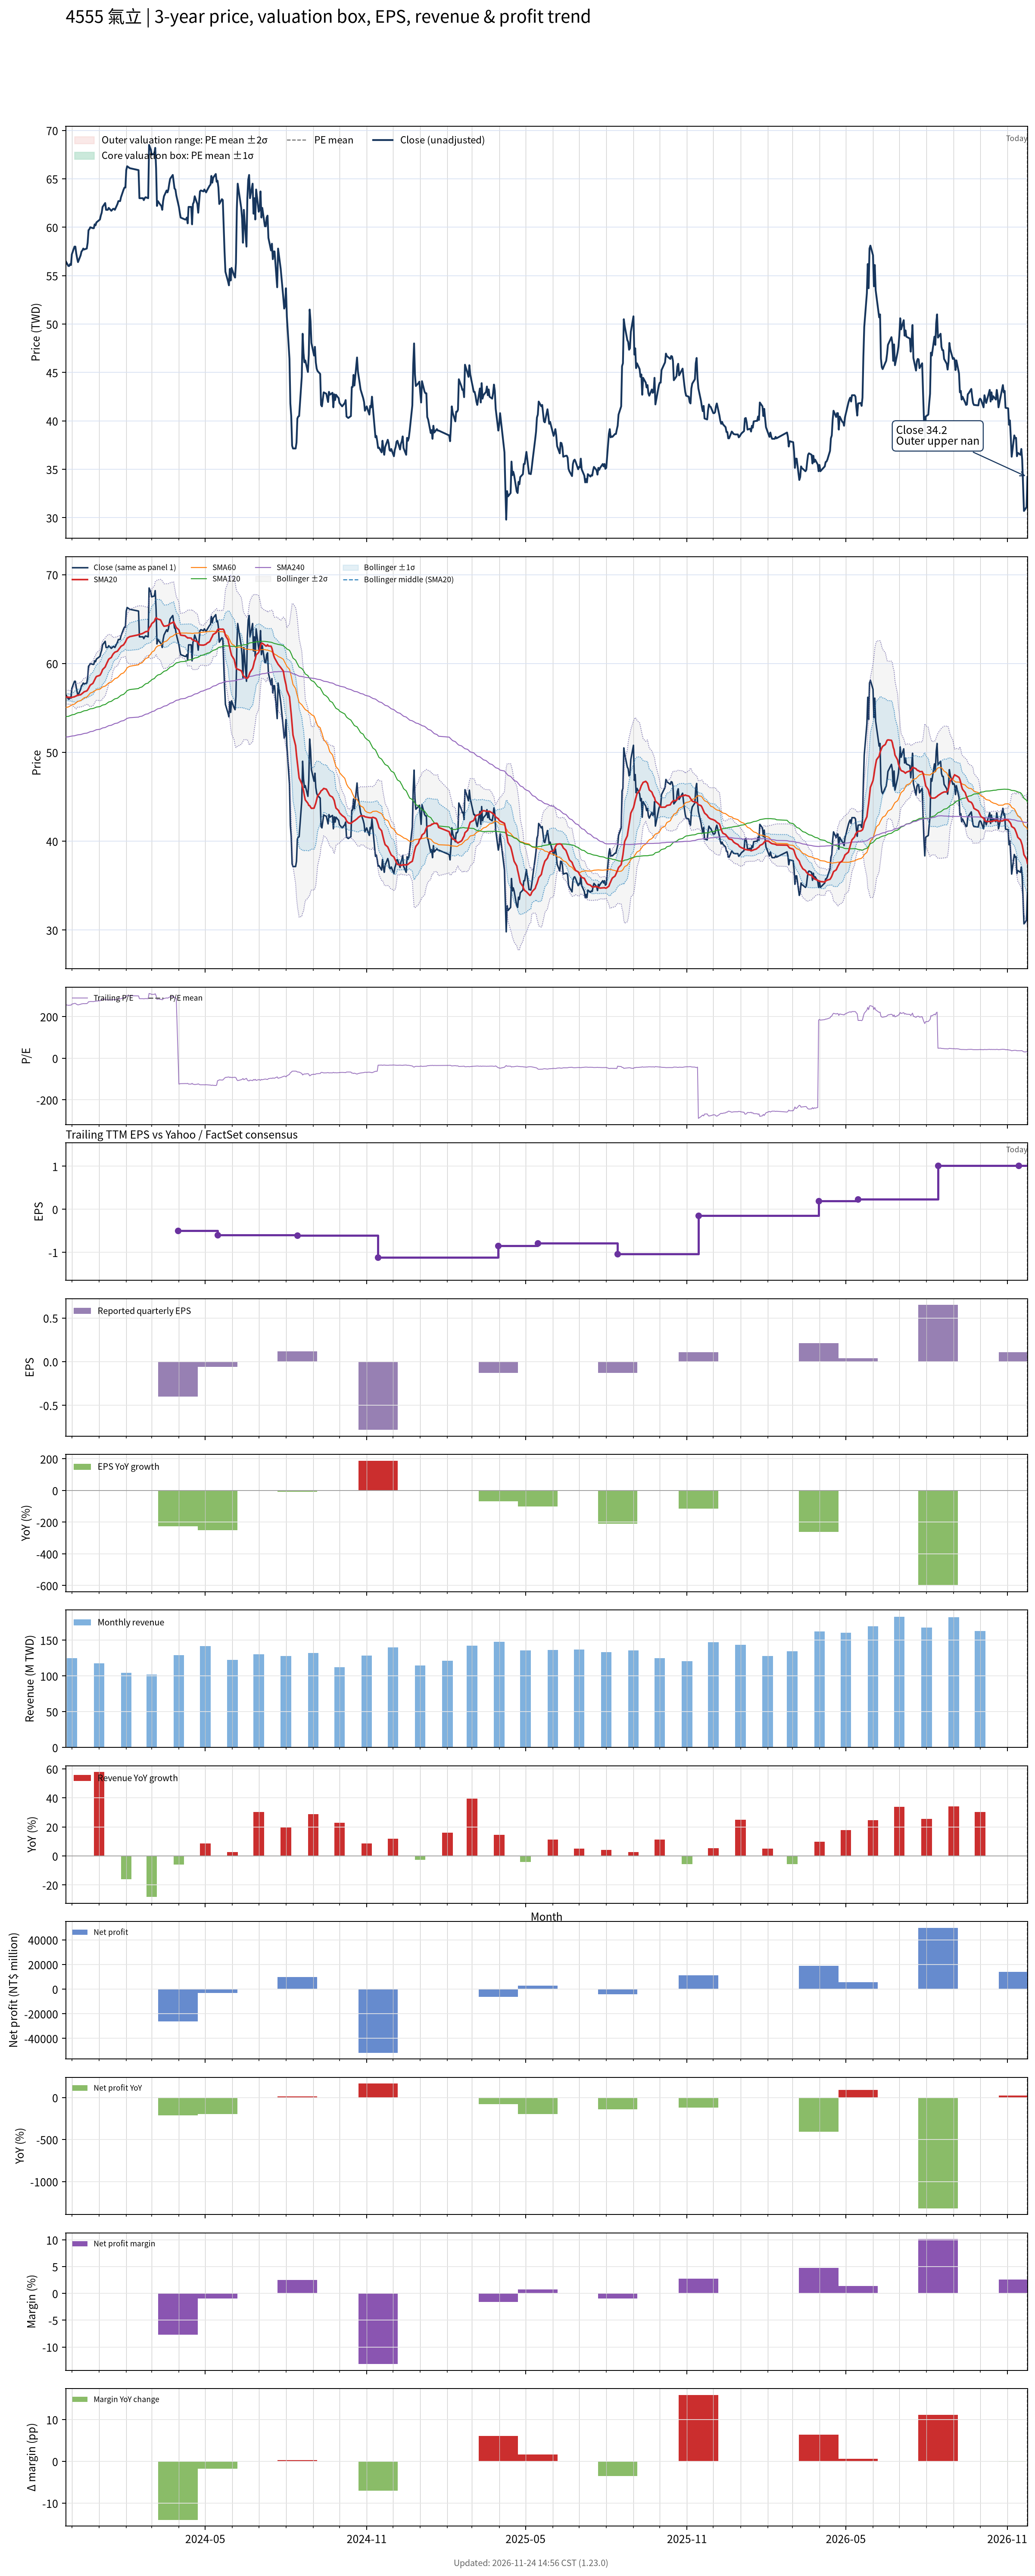

Source data for this figure (header and first rows):
# chart-version: skill-stock-dynamic-val…
date, close, available_date, period_end, eps, ttm_eps, pe, pe_mean, pe_std, price_m2, price_m1, price_mean, price_p1, price_p2, forward_eps, forward_pe, forward_pe_mean, forward_pe_std, forward_price_m2, forward_price_m1, forward_price_mean, forward_price_p1, forward_price_p2, sma20
2023-11-24, 56.5, 2023-11-14, 2023-09-30, -0.27, 0.22, 256.8, , , , , , , , , , , , , , , , , 56.23
2023-11-27, 56, 2023-11-14, 2023-09-30, -0.27, 0.22, 254.5, , , , , , , , , , , , , , , , , 56.2
2023-11-28, 56, 2023-11-14, 2023-09-30, -0.27, 0.22, 254.5, , , , , , , , , , , , , , , , , 56.2
2023-11-29, 56.2, 2023-11-14, 2023-09-30, -0.27, 0.22, 255.5, , , , , , , , , , , , , , , , , 56.18
2023-11-30, 56.1, 2023-11-14, 2023-09-30, -0.27, 0.22, 255, , , , , , , , , , , , , , , , , 56.16
2023-12-01, 57.2, 2023-11-14, 2023-09-30, -0.27, 0.22, 260, , , , , , , , , , , , , , , , , 56.2
2023-12-04, 58, 2023-11-14, 2023-09-30, -0.27, 0.22, 263.6, , , , , , , , , , , , , , , , , 56.26
2023-12-05, 58, 2023-11-14, 2023-09-30, -0.27, 0.22, 263.6, , , , , , , , , , , , , , , , , 56.31
2023-12-06, 57.3, 2023-11-14, 2023-09-30, -0.27, 0.22, 260.5, , , , , , , , , , , , , , , , , 56.34
2023-12-07, 56.8, 2023-11-14, 2023-09-30, -0.27, 0.22, 258.2, , , , , , , , , , , , , , , , , 56.42
2023-12-08, 56.4, 2023-11-14, 2023-09-30, -0.27, 0.22, 256.4, , , , , , , , , , , , , , , , , 56.43
2023-12-11, 57.1, 2023-11-14, 2023-09-30, -0.27, 0.22, 259.5, , , , , , , , , , , , , , , , , 56.48
2023-12-12, 57.5, 2023-11-14, 2023-09-30, -0.27, 0.22, 261.4, , , , , , , , , , , , , , , , , 56.56
2023-12-13, 57.6, 2023-11-14, 2023-09-30, -0.27, 0.22, 261.8, , , , , , , , , , , , , , , , , 56.64
2023-12-14, 57.8, 2023-11-14, 2023-09-30, -0.27, 0.22, 262.7, , , , , , , , , , , , , , , , , 56.73
2023-12-15, 57.7, 2023-11-14, 2023-09-30, -0.27, 0.22, 262.3, , , , , , , , , , , , , , , , , 56.81
2023-12-18, 57.8, 2023-11-14, 2023-09-30, -0.27, 0.22, 262.7, , , , , , , , , , , , , , , , , 56.91
2023-12-19, 58.4, 2023-11-14, 2023-09-30, -0.27, 0.22, 265.5, , , , , , , , , , , , , , , , , 57.03
2023-12-20, 59.7, 2023-11-14, 2023-09-30, -0.27, 0.22, 271.4, , , , , , , , , , , , , , , , , 57.2
2023-12-21, 59.8, 2023-11-14, 2023-09-30, -0.27, 0.22, 271.8, , , , , , , , , , , , , , , , , 57.4
2023-12-22, 60, 2023-11-14, 2023-09-30, -0.27, 0.22, 272.7, , , , , , , , , , , , , , , , , 57.57
2023-12-25, 59.9, 2023-11-14, 2023-09-30, -0.27, 0.22, 272.3, , , , , , , , , , , , , , , , , 57.77
2023-12-26, 59.9, 2023-11-14, 2023-09-30, -0.27, 0.22, 272.3, , , , , , , , , , , , , , , , , 57.96
2023-12-27, 60.3, 2023-11-14, 2023-09-30, -0.27, 0.22, 274.1, , , , , , , , , , , , , , , , , 58.16
2023-12-28, 60.2, 2023-11-14, 2023-09-30, -0.27, 0.22, 273.6, , , , , , , , , , , , , , , , , 58.37
2023-12-29, 60.5, 2023-11-14, 2023-09-30, -0.27, 0.22, 275, , , , , , , , , , , , , , , , , 58.53
2024-01-02, 60.8, 2023-11-14, 2023-09-30, -0.27, 0.22, 276.4, , , , , , , , , , , , , , , , , 58.67
2024-01-03, 61.2, 2023-11-14, 2023-09-30, -0.27, 0.22, 278.2, , , , , , , , , , , , , , , , , 58.84
2024-01-04, 61.5, 2023-11-14, 2023-09-30, -0.27, 0.22, 279.5, , , , , , , , , , , , , , , , , 59.05
2024-01-05, 62.1, 2023-11-14, 2023-09-30, -0.27, 0.22, 282.3, , , , , , , , , , , , , , , , , 59.31
2024-01-08, 62.5, 2023-11-14, 2023-09-30, -0.27, 0.22, 284.1, , , , , , , , , , , , , , , , , 59.62
2024-01-09, 61.8, 2023-11-14, 2023-09-30, -0.27, 0.22, 280.9, , , , , , , , , , , , , , , , , 59.85
2024-01-10, 61.8, 2023-11-14, 2023-09-30, -0.27, 0.22, 280.9, , , , , , , , , , , , , , , , , 60.06
2024-01-11, 61.8, 2023-11-14, 2023-09-30, -0.27, 0.22, 280.9, , , , , , , , , , , , , , , , , 60.27
2024-01-12, 62, 2023-11-14, 2023-09-30, -0.27, 0.22, 281.8, , , , , , , , , , , , , , , , , 60.48
2024-01-15, 61.7, 2023-11-14, 2023-09-30, -0.27, 0.22, 280.5, , , , , , , , , , , , , , , , , 60.69
2024-01-16, 61.8, 2023-11-14, 2023-09-30, -0.27, 0.22, 280.9, , , , , , , , , , , , , , , , , 60.88
2024-01-17, 61.9, 2023-11-14, 2023-09-30, -0.27, 0.22, 281.4, , , , , , , , , , , , , , , , , 61.06
2024-01-18, 61.9, 2023-11-14, 2023-09-30, -0.27, 0.22, 281.4, , , , , , , , , , , , , , , , , 61.17
2024-01-19, 61.8, 2023-11-14, 2023-09-30, -0.27, 0.22, 280.9, , , , , , , , , , , , , , , , , 61.27
2024-01-22, 62.4, 2023-11-14, 2023-09-30, -0.27, 0.22, 283.6, , , , , , , , , , , , , , , , , 61.39
2024-01-23, 62.7, 2023-11-14, 2023-09-30, -0.27, 0.22, 285, , , , , , , , , , , , , , , , , 61.53
2024-01-24, 62.7, 2023-11-14, 2023-09-30, -0.27, 0.22, 285, , , , , , , , , , , , , , , , , 61.67
2024-01-25, 62.7, 2023-11-14, 2023-09-30, -0.27, 0.22, 285, , , , , , , , , , , , , , , , , 61.79
2024-01-26, 63.1, 2023-11-14, 2023-09-30, -0.27, 0.22, 286.8, , , , , , , , , , , , , , , , , 61.94
2024-01-29, 63.9, 2023-11-14, 2023-09-30, -0.27, 0.22, 290.5, , , , , , , , , , , , , , , , , 62.1
2024-01-30, 64.1, 2023-11-14, 2023-09-30, -0.27, 0.22, 291.4, , , , , , , , , , , , , , , , , 62.27
2024-01-31, 64.1, 2023-11-14, 2023-09-30, -0.27, 0.22, 291.4, , , , , , , , , , , , , , , , , 62.41
2024-02-01, 65.9, 2023-11-14, 2023-09-30, -0.27, 0.22, 299.5, , , , , , , , , , , , , , , , , 62.63
2024-02-02, 66.3, 2023-11-14, 2023-09-30, -0.27, 0.22, 301.4, , , , , , , , , , , , , , , , , 62.84
2024-02-05, 66.1, 2023-11-14, 2023-09-30, -0.27, 0.22, 300.5, , , , , , , , , , , , , , , , , 63.02
2024-02-15, 65.9, 2023-11-14, 2023-09-30, -0.27, 0.22, 299.5, , , , , , , , , , , , , , , , , 63.23
2024-02-16, 63, 2023-11-14, 2023-09-30, -0.27, 0.22, 286.4, , , , , , , , , , , , , , , , , 63.29
2024-02-19, 63, 2023-11-14, 2023-09-30, -0.27, 0.22, 286.4, , , , , , , , , , , , , , , , , 63.35
2024-02-20, 63, 2023-11-14, 2023-09-30, -0.27, 0.22, 286.4, , , , , , , , , , , , , , , , , 63.4
2024-02-21, 62.8, 2023-11-14, 2023-09-30, -0.27, 0.22, 285.5, , , , , , , , , , , , , , , , , 63.45
2024-02-22, 63, 2023-11-14, 2023-09-30, -0.27, 0.22, 286.4, , , , , , , , , , , , , , , , , 63.52
2024-02-23, 63.1, 2023-11-14, 2023-09-30, -0.27, 0.22, 286.8, , , , , , , , , , , , , , , , , 63.58
2024-02-26, 63, 2023-11-14, 2023-09-30, -0.27, 0.22, 286.4, , , , , , , , , , , , , , , , , 63.63
... 667 more rows
